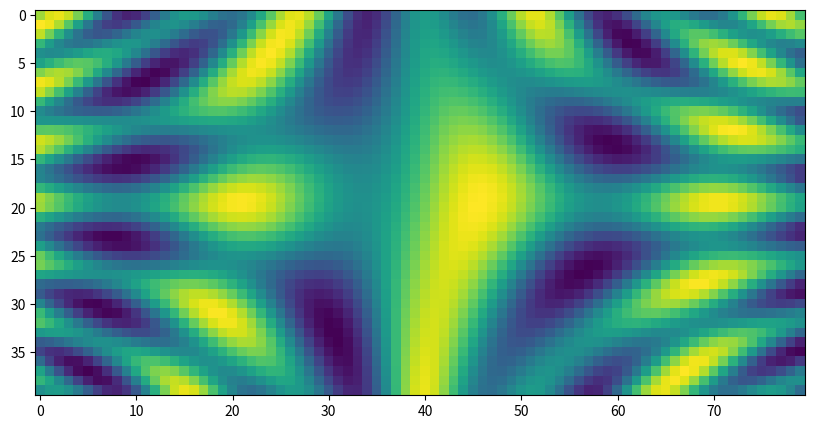
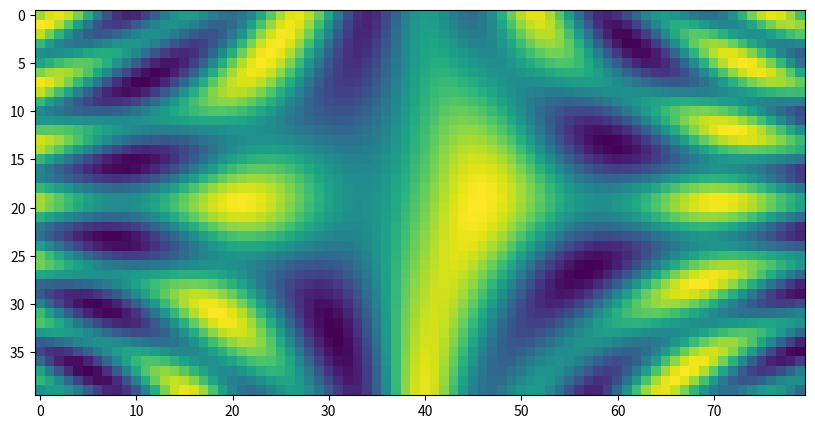
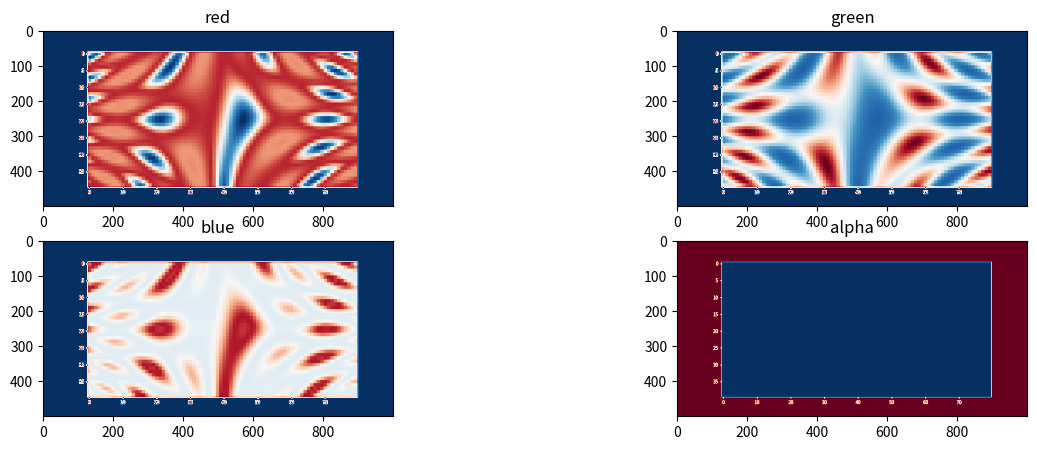

Here is the Python script that generated these plots, in order: (Note: this script raises an exception after producing the figures.)
import numpy as np
import matplotlib.pyplot as plt

def f(x, y):
    return np.sin( x/2 + y/10 ) + np.cos( x*y/10 )

x = np.linspace(-20, +20, 80)
y = np.linspace(-10, +10, 40)

X, Y = np.meshgrid(x, y)

Z = f(X, Y)

plt.figure(figsize=(15,5))
plt.imshow(Z);

fig = plt.figure()
fig.canvas.get_supported_filetypes()

# save the figure
plt.figure(figsize=(10,5))
plt.imshow(Z);

plt.savefig('myfig',    transparent=True,pad_inches=0) # PNG (default)
plt.savefig('myfig.jpg',transparent=True,pad_inches=0) # JPG
plt.savefig('myfig.pdf',transparent=True,pad_inches=0) # PDF

# use magic to list files in the current directory
%ls -latr myfig*

x = plt.imread('myfig.png')

np.shape(x)

plt.figure(figsize=(15,5))

title=['red','green','blue','alpha']
for i in range(4):
    plt.subplot(2,2,i+1)
    plt.imshow(x[:,:,i], cmap='RdBu')
    plt.title(title[i])

y = np.copy(x)

#y[:,:,0] = x[:,:,2]
#y[:,:,1] = x[:,:,0]
#y[:,:,2] = x[:,:,1]
y[:,:,3] = x[:,:,3]/2 # alpha = opacity

plt.imsave('xImag.png',x)
plt.imsave('yImag.png',y)

# use magic to list files in the current directory
%ls -latr *Imag.png

bart = plt.imread('bart.jpg')
np.shape(bart)

plt.figure(figsize=(5,5))
plt.imshow(bart)
plt.title('original');

plt.figure(figsize=(15,5))

title=['red','green','blue']
for i in range(3):
    plt.subplot(1,3,i+1)
    plt.imshow(bart[:,:,i],cmap='gray')
    plt.title(title[i])

trab = np.copy(bart)

trab[:,:,0] = bart[:,:,2] # red  <-> blue
trab[:,:,1] = bart[:,:,1]
trab[:,:,2] = bart[:,:,0] # blue <-> red

plt.figure(figsize=(15,5))

title=['red','green','blue']
for i in range(3):
    plt.subplot(1,3,i+1)
    plt.imshow(trab[:,:,i],cmap='gray')
    plt.title(title[i])

plt.figure(figsize=(5,5))
plt.imshow(trab)
plt.title('modified');

plt.imsave('trab.jpg',trab)

# use magic to list files in the current directory
%ls -latr bart.jpg
%ls -latr trab.jpg